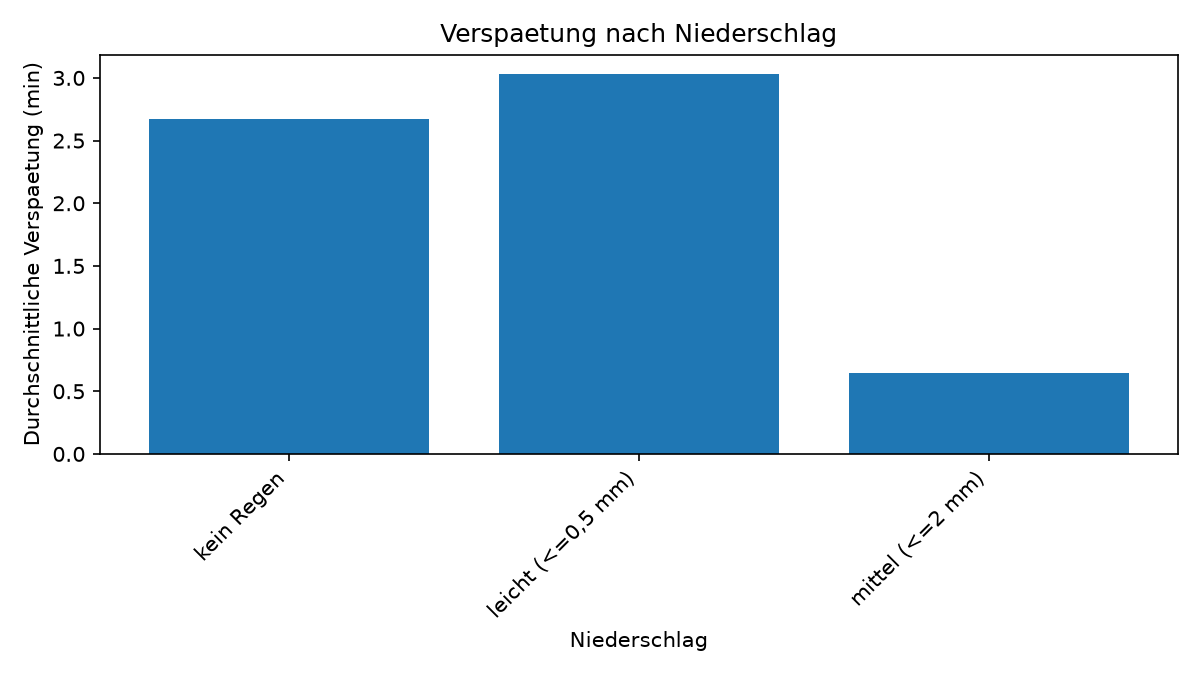

The data file committed next to this chart (first rows):
regen, anzahl, mittelwert, median, anteil_ab_3min
kein Regen, 85877, 2.671, 1.6, 0.292
leicht (<=0,5 mm), 1840, 3.035, 1.675, 0.343
mittel (<=2 mm), 475, 0.649, 0.633, 0.027
